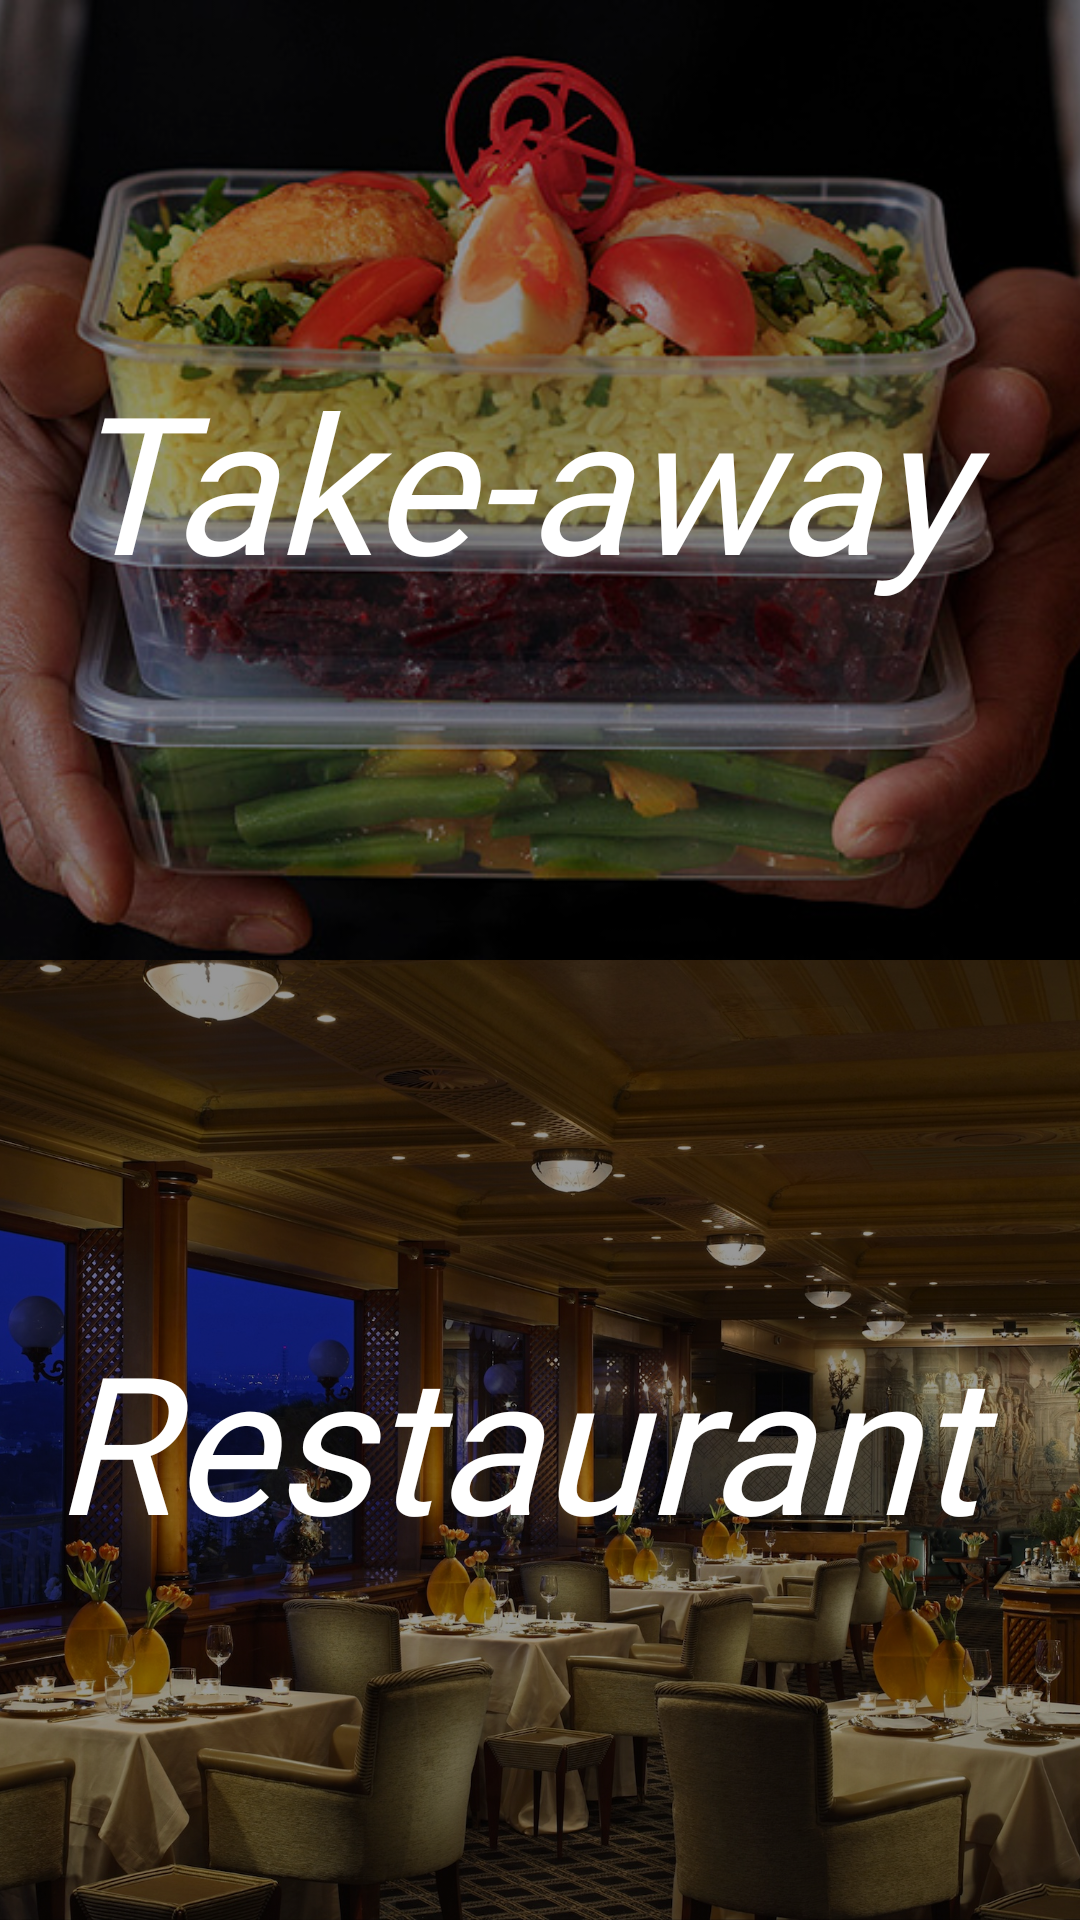

This screen was rendered from an Android layout file. Write that file and the resources it references.
<!-- AndroidManifest.xml: activity theme SplashTheme -->
<!-- res/layout/activity_service_picker.xml -->
<?xml version="1.0" encoding="utf-8"?>
<layout xmlns:android="http://schemas.android.com/apk/res/android"
    xmlns:tools="http://schemas.android.com/tools"
    xmlns:app="http://schemas.android.com/apk/res-auto">

    <androidx.constraintlayout.widget.ConstraintLayout
        android:layout_width="match_parent"
        android:layout_height="match_parent"
        tools:context=".ui.servicepicker.ServicePickerActivity">

        <ImageView
            android:id="@+id/take_away_img"
            android:layout_width="0dp"
            android:layout_height="0dp"
            android:scaleType="centerCrop"
            app:srcCompat="@drawable/ic_take_away"
            app:layout_constraintTop_toTopOf="parent"
            app:layout_constraintStart_toStartOf="parent"
            app:layout_constraintEnd_toEndOf="parent"
            app:layout_constraintHorizontal_bias="0.5"
            app:layout_constraintBottom_toTopOf="@+id/guideline"/>

        <ImageView
            android:id="@+id/restaurant_img"
            android:layout_width="0dp"
            android:layout_height="0dp"
            android:scaleType="centerCrop"
            app:layout_constraintStart_toStartOf="parent"
            app:layout_constraintEnd_toEndOf="parent"
            app:layout_constraintBottom_toBottomOf="parent"
            app:layout_constraintHorizontal_bias="0.5"
            app:layout_constraintTop_toBottomOf="@+id/take_away_img"
            app:srcCompat="@drawable/ic_restaurant"/>

        <androidx.constraintlayout.widget.Guideline
            android:id="@+id/guideline"
            android:layout_width="wrap_content"
            android:layout_height="wrap_content"
            android:orientation="horizontal"
            app:layout_constraintGuide_percent="0.5"/>
        <View
            android:id="@+id/tint"
            android:layout_width="0dp"
            android:layout_height="0dp"
            android:background="@android:color/black"
            android:alpha="0.4"
            app:layout_constraintTop_toTopOf="parent"
            app:layout_constraintStart_toStartOf="parent"
            app:layout_constraintEnd_toEndOf="parent"
            app:layout_constraintBottom_toBottomOf="@+id/restaurant_img"/>

        <androidx.appcompat.widget.AppCompatTextView
            android:id="@+id/take_away"
            android:layout_width="wrap_content"
            android:layout_height="wrap_content"
            android:layout_marginEnd="8dp"
            android:layout_marginStart="8dp"
            android:layout_marginBottom="8dp"
            android:layout_marginTop="8dp"
            android:textSize="64sp"
            android:textColor="@android:color/white"
            android:text="Take-away "
            android:textStyle="italic"
            android:fontFamily="@font/quotable_italic"
            app:layout_constraintStart_toStartOf="parent"
            app:layout_constraintBottom_toTopOf="@+id/guideline"
            app:layout_constraintEnd_toEndOf="parent"
            app:layout_constraintTop_toTopOf="parent"/>

        <androidx.appcompat.widget.AppCompatTextView
            android:id="@+id/restaurant"
            android:layout_width="wrap_content"
            android:layout_height="wrap_content"
            android:layout_marginEnd="8dp"
            android:layout_marginStart="8dp"
            android:textSize="64sp"
            android:textColor="@android:color/white"
            android:text="Restaurant "
            android:textStyle="italic"
            android:fontFamily="@font/quotable_italic"
            app:layout_constraintStart_toStartOf="parent"
            app:layout_constraintEnd_toEndOf="parent"
            android:layout_marginBottom="8dp"
            app:layout_constraintBottom_toBottomOf="parent"
            android:layout_marginTop="8dp"
            app:layout_constraintTop_toTopOf="@+id/guideline"/>



    </androidx.constraintlayout.widget.ConstraintLayout>
</layout>
<!-- resources referenced by this layout -->
<resources>
  <!-- drawable ic_restaurant: jpg bitmap (drawable, 873710 bytes) -->
  <!-- drawable ic_take_away: jpeg bitmap (drawable, 106158 bytes) -->
  <style name="SplashTheme" parent="AppTheme.TransparentStatusTheme">
          <item name="android:windowBackground">@drawable/splash</item>
      </style>
  <style name="AppTheme.TransparentStatusTheme" parent="AppTheme">
          <item name="android:windowTranslucentStatus">true</item>
          <item name="android:windowTranslucentNavigation">true</item>
      </style>
  <!-- drawable splash (drawable) -->
  <?xml version="1.0" encoding="utf-8"?>
  <layer-list xmlns:android="http://schemas.android.com/apk/res/android"
              android:opacity="opaque">
  	<item android:drawable="@color/colorPrimaryDark"/>
  	<item
  				android:gravity="center"
  				android:drawable="@drawable/ic_main_food"
  				android:height="150dp"
  				android:width="150dp"
  	/>
  
  </layer-list>
  <style name="AppTheme" parent="Theme.MaterialComponents.Light.NoActionBar">
          
          <item name="colorPrimary">@color/colorPrimary</item>
          <item name="colorPrimaryDark">@color/colorPrimaryDark</item>
          <item name="colorAccent">@color/colorAccent</item>
          <item name="android:dialogTheme">@style/animatedDialogTheme</item>
      </style>
  <color name="colorPrimaryDark">#00574B</color>
  <!-- drawable ic_main_food: vector/xml drawable (drawable, 4014 chars, omitted) -->
  <color name="colorPrimary">#008577</color>
  <color name="colorAccent">#AD0F0F</color>
  <style name="animatedDialogTheme" parent="Theme.MaterialComponents.Light.Dialog">
          <item name="android:windowAnimationStyle">@style/DialogAnimation</item>
      </style>
  <style name="DialogAnimation">
          <item name="android:windowEnterAnimation">@anim/modal_in</item>
          <item name="android:windowExitAnimation">@anim/modal_out</item>
  	    <item name="android:animationDuration">400</item>
      </style>
</resources>
